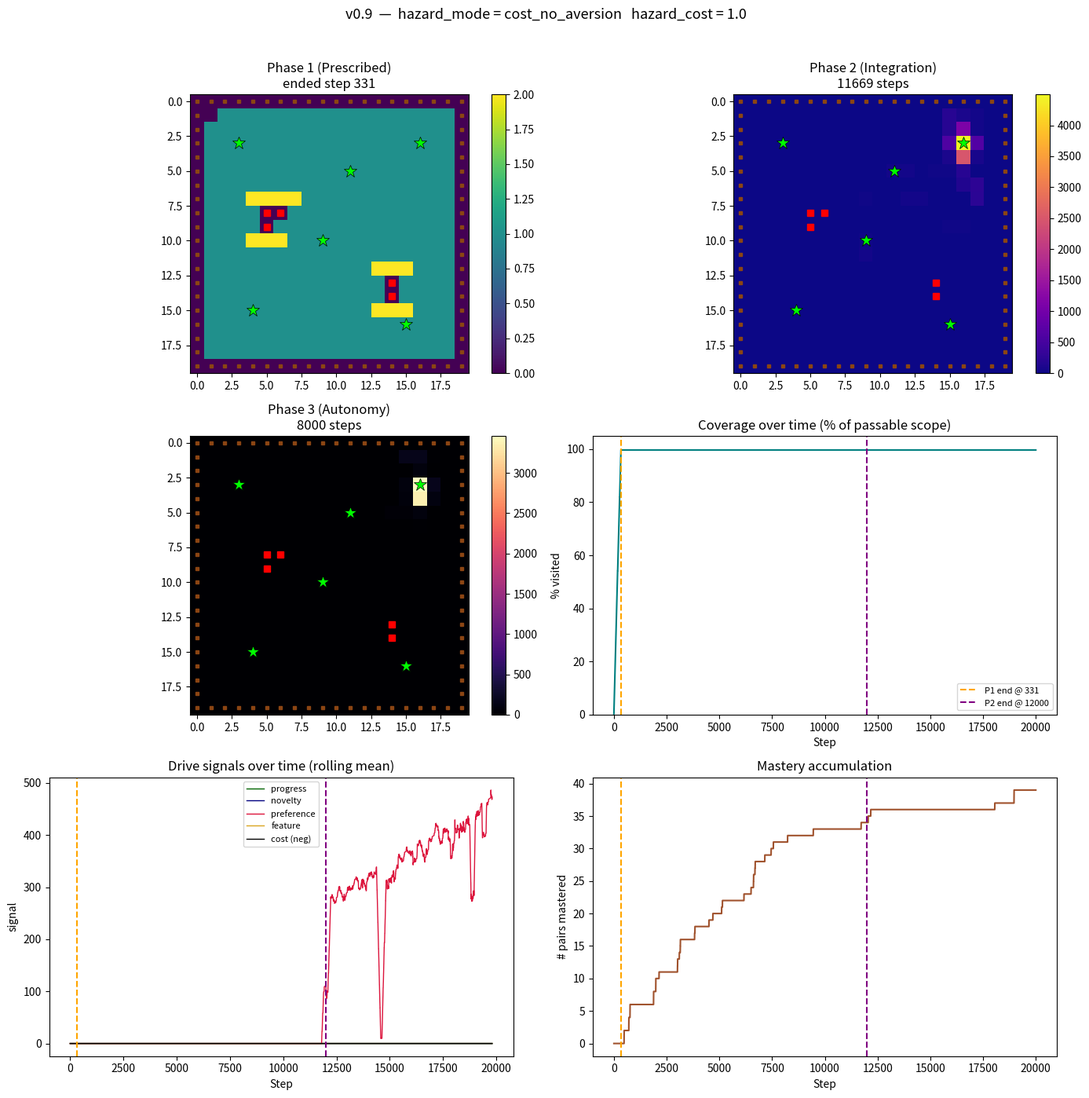

Recreate this plot in Python.
"""
curiosity_agent_v0_9.py
-----------------------
Developmental agent in a 20x20 structured environment — v0.9 extension
of v0.8 testing whether hazard avoidance in v0.8 is sustained by
pre-wired aversion bias alone, and/or learnable from experienced cost
without the pre-wired bias.

This is a minimal extension of v0.8. Only the hazard handler and its
supporting plumbing change. All other code paths — environment layout,
drives, phase structure, Phase 1 path planner, analysis pipeline — are
identical to v0.8.

See v0.9-preregistration-amended.md for the full experimental design.

HAZARD_MODE CONFIG FLAG
  "impassable"             - v0.8 behaviour. Wall + HAZARD aversion +
                             HAZARD epsilon filter. Control for Design A.
  "impassable_no_aversion" - Wall, no HAZARD aversion, no HAZARD filter.
                             Control for Design C.
  "cost"                   - No wall, HAZARD aversion retained, filter
                             retained. Experimental condition for Design A.
  "cost_no_aversion"       - No wall, no HAZARD aversion, no HAZARD filter.
                             Experimental condition for Design C.

FRAME cells are unaffected by HAZARD_MODE. Frames are ontological
boundaries (edge of the world), not normative rules. They remain
impassable and their aversion bias is retained in every mode.

COST MECHANISM (used in "cost" and "cost_no_aversion" modes)
  When the agent enters a hazard cell, HAZARD_COST is subtracted from
  the intrinsic reward for that step. The cost affects only the reward
  signal at that step; it does not modify cell_preference directly, and
  does not persist as a separate penalty state. This is the more
  conservative single-variable implementation discussed prior to coding.

Run from Terminal with:
    python3 curiosity_agent_v0_9.py
"""

import numpy as np
import matplotlib.pyplot as plt
from collections import defaultdict, deque

# --------------------------------------------------------------------------
# CONFIG
# --------------------------------------------------------------------------

GRID_SIZE = 20
NUM_STEPS = 20000
PHASE_3_START_FRACTION = 0.6
Q_VALUE_RESET_MULTIPLIER = 0.3
FEATURE_DRIVE_WEIGHT = 0.15

# Cell type constants
FRAME = 0
NEUTRAL = 1
HAZARD = 2
ATTRACTOR = 3

# Primitive structures
AVERSION_PENALTY = -5.0      # applied to FRAME always; to HAZARD in
                             # "impassable" and "cost" modes only
ATTRACTION_BONUS = 0.3

# v0.9 additions
HAZARD_MODE = "cost_no_aversion"         # one of: "impassable", "impassable_no_aversion",
                             # "cost", "cost_no_aversion"
HAZARD_COST = 1.0            # scalar subtracted from intrinsic reward on
                             # hazard entry; only applies in cost modes

# Environment content: placed deterministically so batch runs are comparable
HAZARD_CLUSTERS = [
    [(5, 8), (5, 9), (6, 8)],
    [(14, 13), (14, 14)],
]
ATTRACTOR_CELLS = [
    (3, 3), (16, 3), (9, 10), (4, 15), (15, 16), (11, 5)
]
START_CELL = (1, 1)


# Valid hazard modes — used for config validation
VALID_HAZARD_MODES = {
    "impassable",
    "impassable_no_aversion",
    "cost",
    "cost_no_aversion",
}


def _validate_config():
    if HAZARD_MODE not in VALID_HAZARD_MODES:
        raise ValueError(
            f"HAZARD_MODE must be one of {VALID_HAZARD_MODES}, got {HAZARD_MODE!r}"
        )
    if HAZARD_COST < 0:
        raise ValueError(f"HAZARD_COST must be non-negative, got {HAZARD_COST}")


def _hazard_is_impassable():
    return HAZARD_MODE in ("impassable", "impassable_no_aversion")


def _hazard_has_aversion():
    return HAZARD_MODE in ("impassable", "cost")


# --------------------------------------------------------------------------
# ENVIRONMENT
# --------------------------------------------------------------------------

class StructuredGridWorld:
    """A 20x20 grid with frame, neutral, hazard, and attractor cells.

    The agent starts at START_CELL. It can move one cell at a time in
    four cardinal directions.

    FRAME cells are always impassable (ontological boundary).
    HAZARD cells are impassable or cost-bearing depending on HAZARD_MODE.
    """

    def __init__(self, size=GRID_SIZE):
        self.size = size
        self.agent_pos = START_CELL
        self._build_grid()

    def _build_grid(self):
        self.cell_type = {}
        self.hazard_cells = set()
        for cluster in HAZARD_CLUSTERS:
            for c in cluster:
                self.hazard_cells.add(c)
        self.attractor_cells = set(ATTRACTOR_CELLS)
        for x in range(self.size):
            for y in range(self.size):
                if x == 0 or x == self.size - 1 or y == 0 or y == self.size - 1:
                    self.cell_type[(x, y)] = FRAME
                elif (x, y) in self.hazard_cells:
                    self.cell_type[(x, y)] = HAZARD
                elif (x, y) in self.attractor_cells:
                    self.cell_type[(x, y)] = ATTRACTOR
                else:
                    self.cell_type[(x, y)] = NEUTRAL
        # Scope: cells the agent can legitimately occupy during a run.
        # For Phase 1 path planning we treat only NEUTRAL and ATTRACTOR
        # as passable, so Phase 1 continues to route around hazards
        # regardless of hazard_mode — the prescribed path never
        # deliberately walks through a hazard. The cost only applies
        # if the agent chooses to enter a hazard in Phase 2/3.
        self.scope_cells = {
            c for c, t in self.cell_type.items()
            if t in (NEUTRAL, ATTRACTOR)
        }

    def is_passable_for_path_planning(self, cell):
        """Used only by plan_phase_1_path. Hazards are never in Phase 1
        paths; this is independent of HAZARD_MODE by design."""
        t = self.cell_type.get(cell, FRAME)
        return t in (NEUTRAL, ATTRACTOR)

    def perceive_adjacent(self, cell):
        x, y = cell
        adj_coords = [(x, y - 1), (x, y + 1), (x - 1, y), (x + 1, y)]
        return tuple(self.cell_type.get(c, FRAME) for c in adj_coords)

    def observe(self):
        x, y = self.agent_pos
        ctype = self.cell_type[(x, y)]
        adj = self.perceive_adjacent(self.agent_pos)
        return (x, y, ctype, *adj)

    def step(self, action):
        """Attempt a move.

        Returns (observation, attempted_cell, success, cost_incurred).

        cost_incurred is 0.0 except when the agent enters a HAZARD cell
        under a cost-based mode, in which case it is HAZARD_COST.

        FRAME cells are always blocked (agent stays put, success=False,
        cost=0.0).

        HAZARD cells are blocked when _hazard_is_impassable() is True
        (success=False, cost=0.0). Otherwise the agent enters and
        cost_incurred = HAZARD_COST.

        NEUTRAL and ATTRACTOR cells are always entered (success=True,
        cost=0.0).

        action: 0=up, 1=down, 2=left, 3=right
        """
        x, y = self.agent_pos
        if action == 0:
            target = (x, y - 1)
        elif action == 1:
            target = (x, y + 1)
        elif action == 2:
            target = (x - 1, y)
        elif action == 3:
            target = (x + 1, y)
        else:
            target = self.agent_pos

        # Bounds check — out-of-grid treated as FRAME
        if not (0 <= target[0] < self.size and 0 <= target[1] < self.size):
            target_type = FRAME
        else:
            target_type = self.cell_type[target]

        if target_type == FRAME:
            # Always blocked, always free. Ontological boundary.
            return self.observe(), target, False, 0.0

        if target_type == HAZARD:
            if _hazard_is_impassable():
                # Blocked, no cost (v0.8 behaviour or Design C control).
                return self.observe(), target, False, 0.0
            else:
                # Passable at cost (Design A or Design C experimental).
                self.agent_pos = target
                return self.observe(), target, True, HAZARD_COST

        # NEUTRAL or ATTRACTOR
        self.agent_pos = target
        return self.observe(), target, True, 0.0


# --------------------------------------------------------------------------
# PATH PLANNING FOR PHASE 1 (identical to v0.8)
# --------------------------------------------------------------------------

def plan_phase_1_path(world, start=START_CELL):
    """Generate a traversal of all passable interior cells.

    Phase 1 never deliberately routes through a hazard regardless of
    HAZARD_MODE. The prescribed path treats only NEUTRAL and ATTRACTOR
    cells as passable. This means the Phase 1 behaviour is identical
    across all four modes — any divergence in later phases is
    attributable to the hazard_mode manipulation, not to Phase 1.
    """
    size = world.size
    path = [start]
    visited = {start}

    for y in range(1, size - 1):
        row_cells_ltr = [(x, y) for x in range(1, size - 1)
                         if world.is_passable_for_path_planning((x, y))]
        if y % 2 == 1:
            ordered = row_cells_ltr
        else:
            ordered = list(reversed(row_cells_ltr))

        for cell in ordered:
            if cell in visited:
                continue
            current = path[-1]
            if _is_adjacent(current, cell):
                path.append(cell)
                visited.add(cell)
            else:
                detour = _bfs_path(world, current, cell, visited)
                if detour is None:
                    continue
                for step_cell in detour[1:]:
                    path.append(step_cell)
                    visited.add(step_cell)

    return path


def _is_adjacent(a, b):
    return abs(a[0] - b[0]) + abs(a[1] - b[1]) == 1


def _bfs_path(world, start, goal, already_visited):
    """Shortest path from start to goal through passable cells."""
    from collections import deque as _deque
    queue = _deque([(start, [start])])
    seen = {start}
    while queue:
        node, path = queue.popleft()
        if node == goal:
            return path
        x, y = node
        for dx, dy in [(0, -1), (0, 1), (-1, 0), (1, 0)]:
            nxt = (x + dx, y + dy)
            if nxt in seen:
                continue
            if not world.is_passable_for_path_planning(nxt):
                continue
            seen.add(nxt)
            queue.append((nxt, path + [nxt]))
    return None


def path_to_actions(path):
    """Convert a cell-path into a sequence of actions."""
    actions = []
    for i in range(len(path) - 1):
        a, b = path[i], path[i + 1]
        dx, dy = b[0] - a[0], b[1] - a[1]
        if dy == -1:
            actions.append(0)
        elif dy == 1:
            actions.append(1)
        elif dx == -1:
            actions.append(2)
        elif dx == 1:
            actions.append(3)
        else:
            actions.append(0)
    return actions


# --------------------------------------------------------------------------
# AGENT
# --------------------------------------------------------------------------

class DevelopmentalAgent:
    """Extends v0.8's DevelopmentalAgent with hazard_mode-aware action
    selection and hazard-entry tracking.

    Changes from v0.8:
      - _primitive_bias(): HAZARD aversion applied only when
        _hazard_has_aversion() is True. FRAME aversion always applied.
      - choose_action() epsilon branch: HAZARD-directed actions filtered
        out only when _hazard_has_aversion() is True. FRAME-directed
        actions always filtered.
      - New tracking: hazard_entries_by_phase counts actual entries into
        hazard cells (distinct from hazard_attempts_by_phase, which
        counts blocked attempts as in v0.8).
    """

    def __init__(self, world, total_steps, num_actions=4):
        self.world = world
        self.scope = world.scope_cells
        self.total_steps = total_steps
        self.steps_taken = 0
        self.covered = set()
        self.num_actions = num_actions

        # Memory structures
        self.visit_counts = defaultdict(int)
        self.forward_model = defaultdict(lambda: defaultdict(int))
        self.fast_errors = defaultdict(lambda: deque(maxlen=5))
        self.slow_errors = defaultdict(lambda: deque(maxlen=30))
        self.cell_preference = defaultdict(float)
        self.q_values = defaultdict(float)

        # Phase tracking
        self.phase = 1
        self.phase_1_end_step = None
        self.phase_2_end_step = None
        self.phase_3_start_target = int(total_steps * PHASE_3_START_FRACTION)

        # Phase 1 prescribed path
        self.prescribed_path = plan_phase_1_path(world)
        self.prescribed_actions = path_to_actions(self.prescribed_path)
        self.path_index = 0

        # Learning parameters
        self.learning_rate = 0.1
        self.epsilon = 0.1

        # Rule-adherence tracking (v0.8-style: blocked attempts)
        self.frame_attempts_by_phase = {1: 0, 2: 0, 3: 0}
        self.hazard_attempts_by_phase = {1: 0, 2: 0, 3: 0}

        # v0.9 addition: actual hazard entries (only possible in cost modes)
        self.hazard_entries_by_phase = {1: 0, 2: 0, 3: 0}
        self.total_cost_incurred = 0.0

        self._apply_phase_weights()

    def _apply_phase_weights(self):
        if self.phase == 1:
            self.novelty_weight = 0.0
            self.progress_weight = 0.0
            self.preference_weight = 0.0
            self.feature_weight = 0.0
        elif self.phase == 2:
            self.novelty_weight = 0.3
            self.progress_weight = 1.2
            self.preference_weight = 0.0
            self.feature_weight = FEATURE_DRIVE_WEIGHT
        elif self.phase == 3:
            self.novelty_weight = 0.3
            self.progress_weight = 1.2
            self.preference_weight = 0.8
            self.feature_weight = FEATURE_DRIVE_WEIGHT

    def _transition_phase(self, new_phase):
        for key in list(self.q_values.keys()):
            self.q_values[key] *= Q_VALUE_RESET_MULTIPLIER
        self.phase = new_phase
        self._apply_phase_weights()

    def check_phase_transition(self):
        if self.phase == 1:
            if self.path_index >= len(self.prescribed_actions):
                self.phase_1_end_step = self.steps_taken
                self._transition_phase(2)
                return True
        elif self.phase == 2:
            if self.steps_taken >= self.phase_3_start_target:
                self.phase_2_end_step = self.steps_taken
                self._transition_phase(3)
                return True
        return False

    def get_prescribed_action(self):
        if self.path_index >= len(self.prescribed_actions):
            return None
        action = self.prescribed_actions[self.path_index]
        self.path_index += 1
        return action

    def _primitive_bias(self, state):
        """Compute Q-value biases from primitive aversion/attraction.

        FRAME always receives AVERSION_PENALTY (ontological boundary).
        HAZARD receives AVERSION_PENALTY only when _hazard_has_aversion()
        returns True — i.e. in "impassable" and "cost" modes. In
        "impassable_no_aversion" and "cost_no_aversion" modes, HAZARD
        cells receive no pre-wired bias; the agent must learn their
        valence from experience (or, in the impassable_no_aversion
        control, encounter the wall repeatedly without bias).

        ATTRACTOR always receives ATTRACTION_BONUS.
        """
        adj_types = state[3:7]
        biases = np.zeros(4)
        hazard_has_aversion = _hazard_has_aversion()
        for i, t in enumerate(adj_types):
            if t == FRAME:
                biases[i] = AVERSION_PENALTY
            elif t == HAZARD and hazard_has_aversion:
                biases[i] = AVERSION_PENALTY
            elif t == ATTRACTOR:
                biases[i] = ATTRACTION_BONUS
        return biases

    def choose_action(self, state):
        """Drive-based action selection, used in Phase 2 and 3.

        Combines learned Q-values with primitive biases. Epsilon-greedy
        exploration.

        The epsilon branch filters out actions with strongly negative
        bias — this means FRAME-directed actions are always filtered,
        and HAZARD-directed actions are filtered only when
        _hazard_has_aversion() is True. In no-aversion modes, the
        agent's random exploration can select hazard-directed actions.
        """
        if np.random.rand() < self.epsilon:
            biases = self._primitive_bias(state)
            valid = [a for a in range(self.num_actions)
                     if biases[a] > AVERSION_PENALTY / 2]
            if not valid:
                valid = list(range(self.num_actions))
            return int(np.random.choice(valid))
        biases = self._primitive_bias(state)
        values = np.array([self.q_values[(state, a)] for a in range(self.num_actions)])
        combined = values + biases
        max_v = combined.max()
        best = [a for a in range(self.num_actions) if combined[a] == max_v]
        return int(np.random.choice(best))

    def novelty_reward(self, state):
        count = self.visit_counts[state]
        return self.novelty_weight / np.sqrt(count + 1)

    def preference_reward(self, state):
        if self.preference_weight == 0.0:
            return 0.0
        cell = (state[0], state[1])
        return self.preference_weight * self.cell_preference[cell]

    def feature_reward(self, state):
        if self.feature_weight == 0.0:
            return 0.0
        return self.feature_weight * (1.0 if state[2] == ATTRACTOR else 0.0)

    def prediction_error(self, state, action, next_state):
        predictions = self.forward_model[(state, action)]
        total = sum(predictions.values())
        pseudo_vocab = 5
        smoothed_prob = (predictions[next_state] + 1) / (total + pseudo_vocab)
        return 1.0 - smoothed_prob

    def learning_progress(self, state, action):
        fast = self.fast_errors[(state, action)]
        slow = self.slow_errors[(state, action)]
        if len(fast) < 3 or len(slow) < 10:
            return 0.0
        fast_mean = np.mean(fast)
        slow_mean = np.mean(slow)
        progress = slow_mean - fast_mean
        return self.progress_weight * max(0.0, progress)

    def update_model(self, state, action, next_state, error, r_progress, r_feature):
        """Update forward model, error windows, visit counts, preferences.

        Preferences accumulate progress + feature reward (unchanged from
        v0.7.1 and v0.8). The hazard cost does NOT feed into
        cell_preference directly — it affects only the intrinsic reward
        at the entry step. This preserves v0.8's representational
        structure; the only new mechanism is the scalar cost subtraction.
        """
        self.visit_counts[next_state] += 1
        self.forward_model[(state, action)][next_state] += 1
        self.fast_errors[(state, action)].append(error)
        self.slow_errors[(state, action)].append(error)
        cell = (next_state[0], next_state[1])
        if cell in self.scope:
            self.covered.add(cell)
        self.cell_preference[cell] += r_progress + r_feature

    def update_values(self, state, action, next_state, intrinsic):
        """Q-learning update. intrinsic has already had any hazard cost
        subtracted in the main loop before this function is called."""
        if self.phase == 1:
            return
        future = max(self.q_values[(next_state, a)] for a in range(self.num_actions))
        td_target = intrinsic + 0.9 * future
        td_error = td_target - self.q_values[(state, action)]
        self.q_values[(state, action)] += self.learning_rate * td_error

    def record_action_outcome(self, target_cell, success, cost_incurred, world):
        """Track what happened with the attempted action.

        Three possible outcomes:
          - Blocked by FRAME: increment frame_attempts_by_phase.
          - Blocked by HAZARD: increment hazard_attempts_by_phase
            (only possible in impassable modes).
          - Entered a HAZARD with cost: increment hazard_entries_by_phase
            and accumulate cost (only possible in cost modes).
        """
        if not success:
            t = world.cell_type.get(target_cell, FRAME)
            if t == FRAME:
                self.frame_attempts_by_phase[self.phase] += 1
            elif t == HAZARD:
                self.hazard_attempts_by_phase[self.phase] += 1
            return
        # Successful move — check if we entered a hazard at cost
        if cost_incurred > 0:
            self.hazard_entries_by_phase[self.phase] += 1
            self.total_cost_incurred += cost_incurred


# --------------------------------------------------------------------------
# RUN
# --------------------------------------------------------------------------

def run():
    _validate_config()

    world = StructuredGridWorld()
    agent = DevelopmentalAgent(world, NUM_STEPS)

    # Report config
    print(f"v0.9 single run")
    print(f"  HAZARD_MODE     : {HAZARD_MODE}")
    print(f"  HAZARD_COST     : {HAZARD_COST}")
    print(f"  Hazard impass.  : {_hazard_is_impassable()}")
    print(f"  Hazard aversion : {_hazard_has_aversion()}")
    print(f"  Environment     : {GRID_SIZE}x{GRID_SIZE}")
    print(f"  Passable scope  : {len(world.scope_cells)}")
    print(f"  Phase 1 path    : {len(agent.prescribed_actions)} steps")
    print()

    heatmap_by_phase = {1: np.zeros((GRID_SIZE, GRID_SIZE)),
                        2: np.zeros((GRID_SIZE, GRID_SIZE)),
                        3: np.zeros((GRID_SIZE, GRID_SIZE))}
    coverage_pct_trace = []
    progress_trace = []
    novelty_trace = []
    preference_trace = []
    feature_trace = []
    cost_trace = []  # v0.9 addition: per-step cost incurred
    mastered_count_trace = []

    state = world.observe()
    covered_at_phase_1_end = 0

    for step in range(NUM_STEPS):
        agent.steps_taken = step
        transitioned = agent.check_phase_transition()
        if transitioned and agent.phase == 2 and covered_at_phase_1_end == 0:
            covered_at_phase_1_end = len(agent.covered)

        if agent.phase == 1:
            action = agent.get_prescribed_action()
            if action is None:
                action = 0
        else:
            action = agent.choose_action(state)

        next_state, target_cell, success, cost_incurred = world.step(action)
        agent.record_action_outcome(target_cell, success, cost_incurred, world)

        error = agent.prediction_error(state, action, next_state)
        r_progress = agent.learning_progress(state, action)
        r_novelty = agent.novelty_reward(next_state)
        r_preference = agent.preference_reward(next_state)
        r_feature = agent.feature_reward(next_state)
        intrinsic = r_novelty + r_progress + r_preference + r_feature - cost_incurred

        agent.update_model(state, action, next_state, error, r_progress, r_feature)
        agent.update_values(state, action, next_state, intrinsic)

        x, y = next_state[0], next_state[1]
        heatmap_by_phase[agent.phase][y, x] += 1

        coverage_pct_trace.append(100 * len(agent.covered) / len(agent.scope))
        progress_trace.append(r_progress)
        novelty_trace.append(r_novelty)
        preference_trace.append(r_preference)
        feature_trace.append(r_feature)
        cost_trace.append(cost_incurred)
        mastered_count_trace.append(sum(
            1 for errs in agent.fast_errors.values()
            if len(errs) >= 5 and np.mean(errs) < 0.15
        ))
        state = next_state

    # --- ANALYSIS ---
    top_preferred = sorted(agent.cell_preference.items(),
                           key=lambda kv: -kv[1])[:5]

    def attractor_ratio(heatmap):
        total = heatmap.sum()
        if total == 0:
            return 0.0
        attractor_visits = sum(heatmap[y, x] for (x, y) in ATTRACTOR_CELLS)
        expected_share = len(ATTRACTOR_CELLS) / len(world.scope_cells)
        actual_share = attractor_visits / total
        return actual_share / expected_share if expected_share > 0 else 0.0

    def attention_cv(heatmap):
        visits = heatmap[heatmap > 0]
        if len(visits) < 2:
            return 0.0
        return visits.std() / visits.mean()

    p3_visits = heatmap_by_phase[3]
    p3_total = int(p3_visits.sum())
    if p3_total > 0:
        p3_concentration = p3_visits.max() / (p3_total / len(world.scope_cells))
    else:
        p3_concentration = 0.0

    # --- REPORT ---
    lines = []
    lines.append("=" * 72)
    lines.append(f"v0.9 CHARACTERISATION  —  hazard_mode = {HAZARD_MODE}")
    lines.append(f"                          hazard_cost = {HAZARD_COST}")
    lines.append("=" * 72)
    lines.append(f"Life length              : {NUM_STEPS} steps")
    lines.append(f"Environment size         : {GRID_SIZE}x{GRID_SIZE}")
    lines.append(f"Passable scope           : {len(world.scope_cells)}")
    lines.append(f"Hazard cells             : {len(world.hazard_cells)}")
    lines.append(f"Attractor cells          : {len(world.attractor_cells)}")
    lines.append("")
    lines.append("Phase 1 (Prescribed traversal):")
    lines.append(f"  Completed at step      : {agent.phase_1_end_step}")
    lines.append(f"  Cells covered          : {covered_at_phase_1_end}/{len(world.scope_cells)}")
    lines.append(f"  Path length            : {len(agent.prescribed_actions)} actions")
    lines.append("")
    if agent.phase_2_end_step:
        p2_duration = agent.phase_2_end_step - agent.phase_1_end_step
        lines.append(f"Phase 2 (Integration): {p2_duration} steps")
        lines.append(f"  Attractor visit ratio  : {attractor_ratio(heatmap_by_phase[2]):.2f}x chance")
        lines.append(f"  Attention CV           : {attention_cv(heatmap_by_phase[2]):.2f}")
        lines.append("")
    if agent.phase_2_end_step:
        p3_duration = NUM_STEPS - agent.phase_2_end_step
        lines.append(f"Phase 3 (Autonomy): {p3_duration} steps")
        lines.append(f"  Attractor visit ratio  : {attractor_ratio(heatmap_by_phase[3]):.2f}x chance")
        lines.append(f"  Attention CV           : {attention_cv(heatmap_by_phase[3]):.2f}")
        lines.append(f"  Attention concentration: {p3_concentration:.1f}x uniform")
        lines.append("")
    lines.append("RULE ADHERENCE:")
    lines.append(f"  Frame-directed blocked attempts  — P1: {agent.frame_attempts_by_phase[1]:4d}  "
                 f"P2: {agent.frame_attempts_by_phase[2]:4d}  "
                 f"P3: {agent.frame_attempts_by_phase[3]:4d}")
    lines.append(f"  Hazard-directed blocked attempts — P1: {agent.hazard_attempts_by_phase[1]:4d}  "
                 f"P2: {agent.hazard_attempts_by_phase[2]:4d}  "
                 f"P3: {agent.hazard_attempts_by_phase[3]:4d}")
    lines.append(f"  Actual hazard entries            — P1: {agent.hazard_entries_by_phase[1]:4d}  "
                 f"P2: {agent.hazard_entries_by_phase[2]:4d}  "
                 f"P3: {agent.hazard_entries_by_phase[3]:4d}")
    lines.append(f"  Total cost incurred              : {agent.total_cost_incurred:.2f}")
    lines.append("")
    lines.append(f"Total pairs mastered       : {mastered_count_trace[-1]}")
    lines.append("")
    lines.append("Top 5 preferred cells at end of life:")
    for cell, pref in top_preferred:
        ctype = world.cell_type.get(cell, FRAME)
        marker = ""
        if ctype == ATTRACTOR:
            marker = " (ATTRACTOR)"
        elif ctype == HAZARD:
            marker = " (HAZARD)"
        elif any(abs(cell[0] - ax) + abs(cell[1] - ay) <= 1
                 for (ax, ay) in ATTRACTOR_CELLS):
            marker = " (near attractor)"
        lines.append(f"  {cell}: preference = {pref:.2f}{marker}")

    report_str = "\n".join(lines)
    print("\n" + report_str)

    report_filename = f"self_report_v0_9_{HAZARD_MODE}_c{HAZARD_COST}.txt"
    with open(report_filename, "w") as f:
        f.write(report_str)
    print(f"\nReport saved to {report_filename}")

    # --- PLOTS ---
    # Matches v0.8's six-panel layout with two changes for v0.9:
    #   1. Hazard cells are drawn as large red squares on all heatmaps
    #      so actual entries are visible against the visit counts.
    #   2. The drive-signal plot overlays a cost trace, so any cost
    #      accrued during Phase 2/3 is visible on the same axes as
    #      the intrinsic drives it competes with.
    fig, axes = plt.subplots(3, 2, figsize=(14, 14))

    def draw_heatmap(ax, heatmap, title, cmap):
        im = ax.imshow(heatmap, cmap=cmap, origin="upper")
        for (x, y), t in world.cell_type.items():
            if t == FRAME:
                ax.plot(x, y, marker="s", color="saddlebrown", markersize=3)
            elif t == HAZARD:
                ax.plot(x, y, marker="s", color="red", markersize=6)
            elif t == ATTRACTOR:
                ax.plot(x, y, marker="*", color="lime", markersize=12,
                        markeredgecolor="black", markeredgewidth=0.5)
        ax.set_title(title)
        plt.colorbar(im, ax=ax, fraction=0.046)
        ax.set_xlim(-0.5, GRID_SIZE - 0.5)
        ax.set_ylim(GRID_SIZE - 0.5, -0.5)

    draw_heatmap(axes[0, 0], heatmap_by_phase[1],
                 f"Phase 1 (Prescribed)\nended step {agent.phase_1_end_step}",
                 "viridis")
    p2_steps = (agent.phase_2_end_step - agent.phase_1_end_step
                if agent.phase_2_end_step else 0)
    draw_heatmap(axes[0, 1], heatmap_by_phase[2],
                 f"Phase 2 (Integration)\n{p2_steps} steps", "plasma")
    p3_steps = (NUM_STEPS - agent.phase_2_end_step
                if agent.phase_2_end_step else 0)
    draw_heatmap(axes[1, 0], heatmap_by_phase[3],
                 f"Phase 3 (Autonomy)\n{p3_steps} steps", "magma")

    ax = axes[1, 1]
    ax.plot(coverage_pct_trace, linewidth=1.5, color="teal")
    if agent.phase_1_end_step:
        ax.axvline(agent.phase_1_end_step, color="orange", linestyle="--",
                   label=f"P1 end @ {agent.phase_1_end_step}")
    if agent.phase_2_end_step:
        ax.axvline(agent.phase_2_end_step, color="purple", linestyle="--",
                   label=f"P2 end @ {agent.phase_2_end_step}")
    ax.legend(loc="lower right", fontsize=8)
    ax.set_title("Coverage over time (% of passable scope)")
    ax.set_xlabel("Step")
    ax.set_ylabel("% visited")
    ax.set_ylim(0, 105)

    def running_mean(x, window=200):
        if len(x) < window:
            return np.array(x)
        c = np.cumsum(np.insert(x, 0, 0))
        return (c[window:] - c[:-window]) / window

    ax = axes[2, 0]
    ax.plot(running_mean(progress_trace), linewidth=1.0,
            color="darkgreen", label="progress")
    ax.plot(running_mean(novelty_trace), linewidth=1.0,
            color="navy", label="novelty")
    ax.plot(running_mean(preference_trace), linewidth=1.0,
            color="crimson", label="preference")
    ax.plot(running_mean(feature_trace), linewidth=1.0,
            color="goldenrod", label="feature")
    # v0.9 addition: cost trace overlaid on the same axes as the drives.
    # Plotted as negative values so visual direction reflects that cost
    # subtracts from the intrinsic reward.
    neg_cost_trace = [-c for c in cost_trace]
    ax.plot(running_mean(neg_cost_trace), linewidth=1.0,
            color="black", label="cost (neg)")
    if agent.phase_1_end_step:
        ax.axvline(agent.phase_1_end_step, color="orange", linestyle="--")
    if agent.phase_2_end_step:
        ax.axvline(agent.phase_2_end_step, color="purple", linestyle="--")
    ax.set_title("Drive signals over time (rolling mean)")
    ax.set_xlabel("Step")
    ax.set_ylabel("signal")
    ax.legend(fontsize=8)

    ax = axes[2, 1]
    ax.plot(mastered_count_trace, linewidth=1.5, color="sienna")
    if agent.phase_1_end_step:
        ax.axvline(agent.phase_1_end_step, color="orange", linestyle="--")
    if agent.phase_2_end_step:
        ax.axvline(agent.phase_2_end_step, color="purple", linestyle="--")
    ax.set_title("Mastery accumulation")
    ax.set_xlabel("Step")
    ax.set_ylabel("# pairs mastered")

    # Figure-level title includes the mode and cost for immediate
    # visual identification when multiple outputs are in the same folder.
    fig.suptitle(
        f"v0.9  —  hazard_mode = {HAZARD_MODE}   hazard_cost = {HAZARD_COST}",
        fontsize=13, y=0.995
    )
    plt.tight_layout(rect=[0, 0, 1, 0.98])

    plot_filename = f"run_output_v0_9_{HAZARD_MODE}_c{HAZARD_COST}.png"
    plt.savefig(plot_filename, dpi=110)
    print(f"Plots saved to {plot_filename}")
    plt.show()

    return agent, world, heatmap_by_phase


if __name__ == "__main__":
    run()
